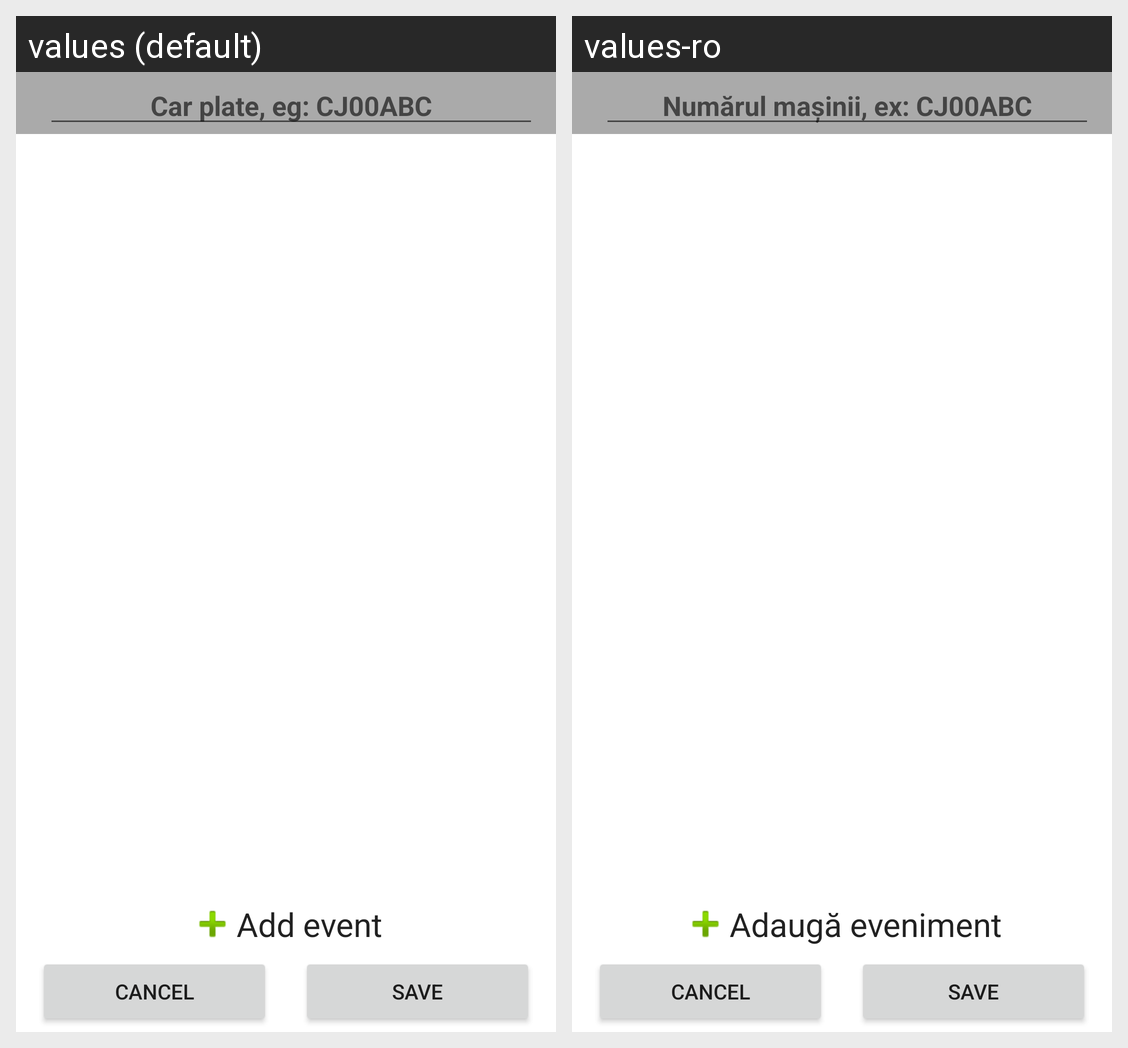

For this localized Android screen grid, give each drawn string resource with its value in every locale shown.
Android screen res/layout/fragment_car_events.xml rendered under 2 locales, left to right: values (default), values-ro. Device: Nexus 5 (rendered at 1080×1920; each locale shown at half size, 540×960, under a caption strip naming it); theme AppTheme.
Strings drawn on this screen, with the default value and each locale's value (text and hints the layout hard-codes, and strings that could not be matched under every locale, appear in the picture but are not listed):

hint_car_number_plate
  values: Car plate, eg: CJ00ABC
  values-ro: Numărul maşinii, ex: CJ00ABC

action_add_event
  values: Add event
  values-ro: Adaugă eveniment
